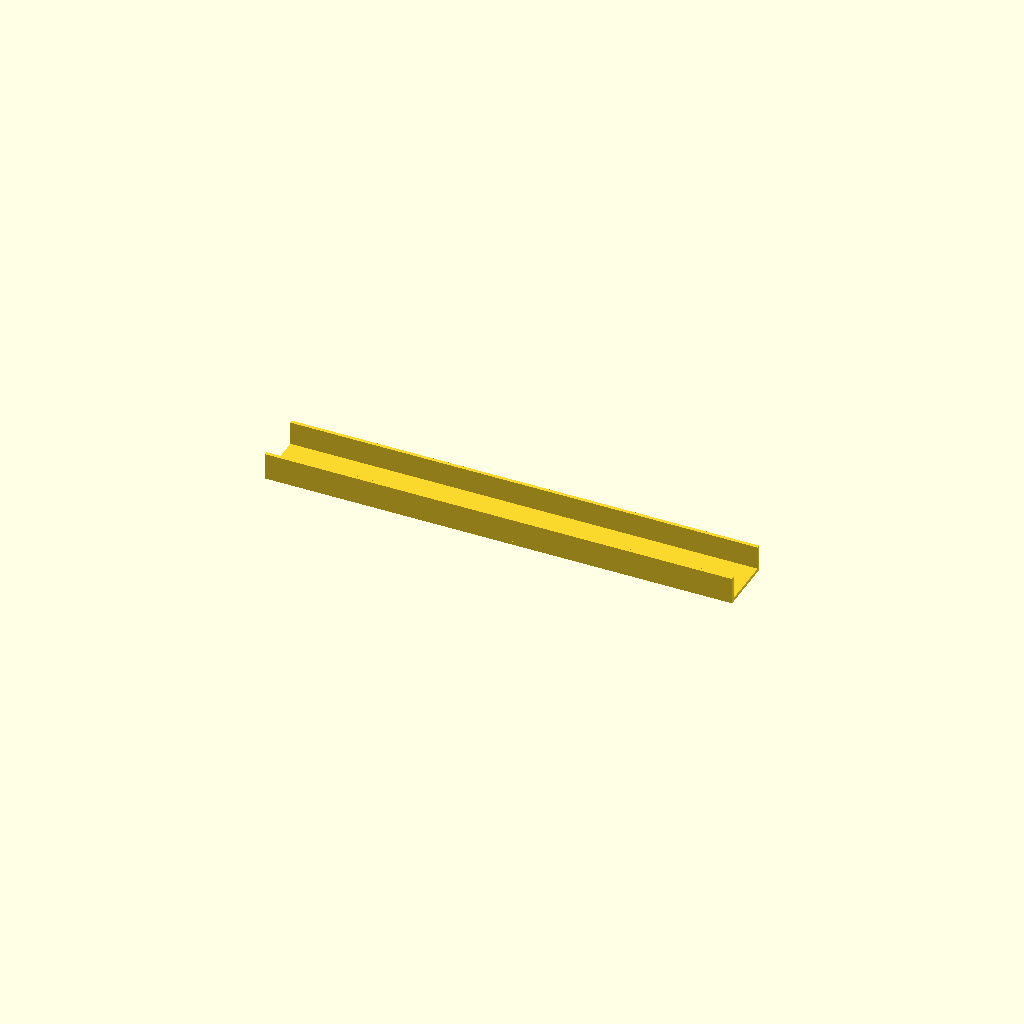
Cell 1: the model at its default parameters.
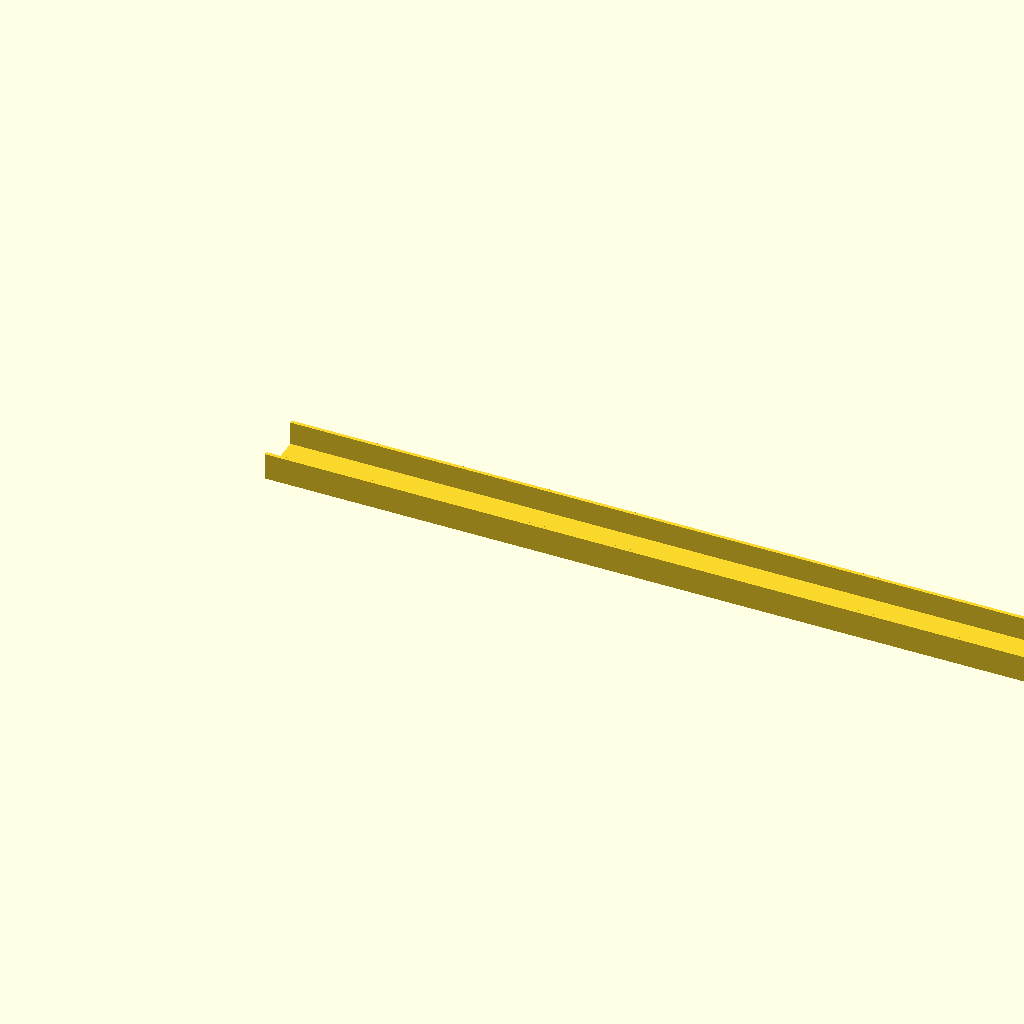
Cell 2: length = 320 (everything else at default).
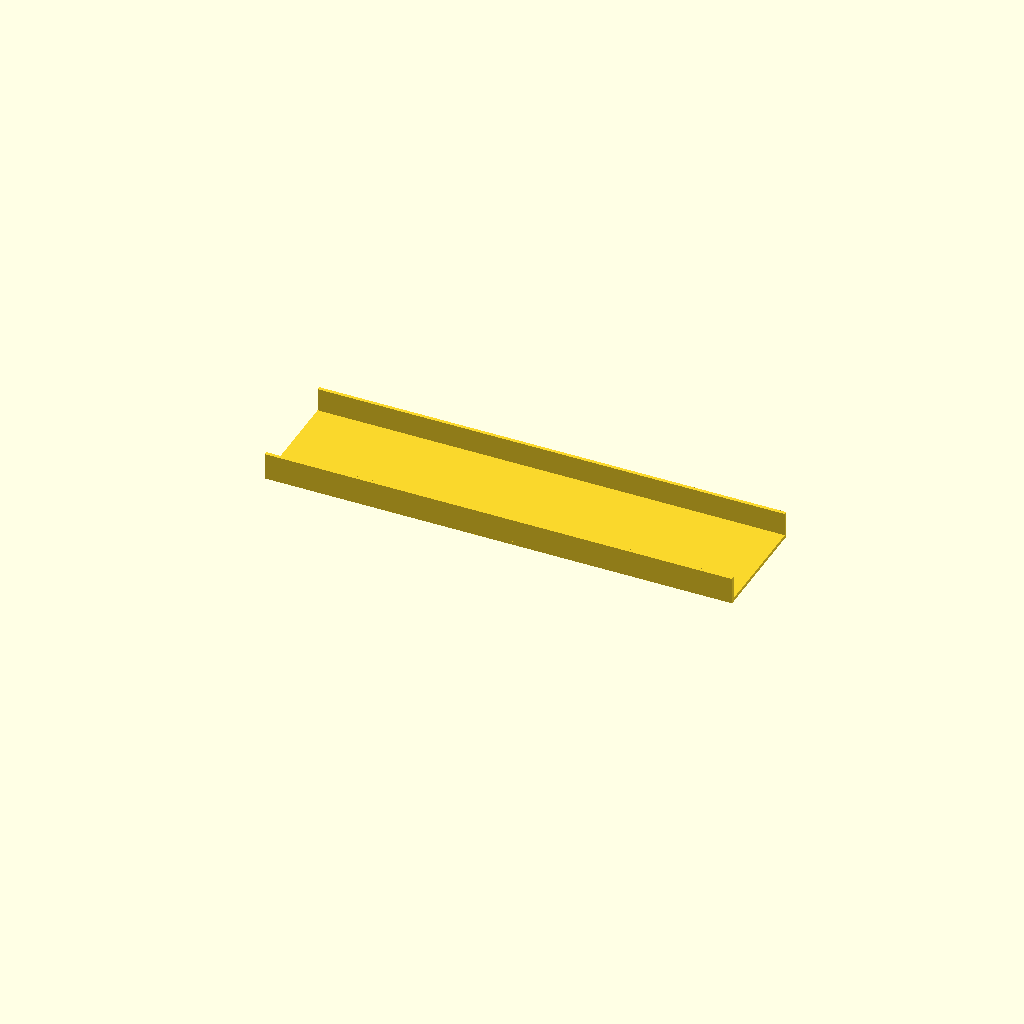
Cell 3: the same model with base_width = 40.
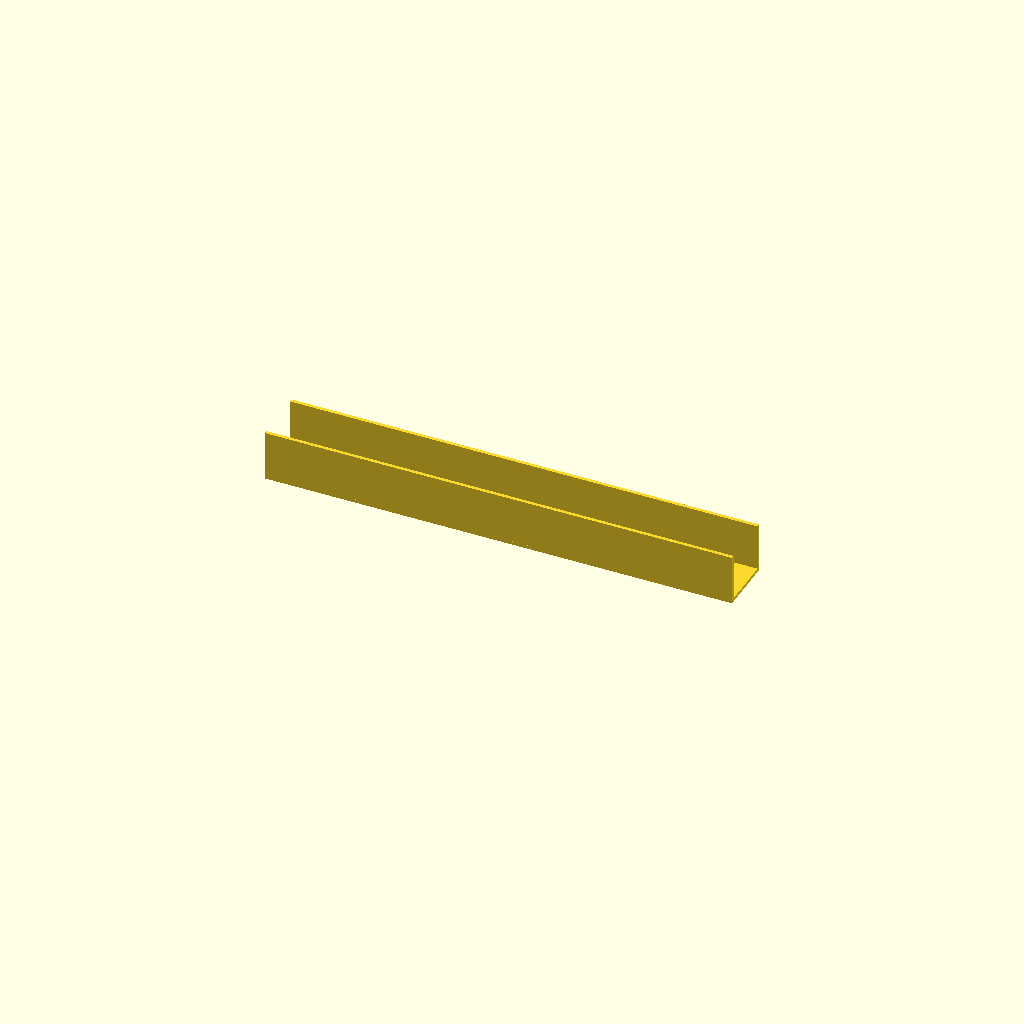
Cell 4: wall_height = 16 (everything else at default).
All cells are drawn from one camera (rotation 55°, 0°, 25°, orthographic, colour scheme Cornfield), so only the parameter changes between them.
OpenSCAD source file .pytest_tmp/test_sync_writes_variables_ver0/artifacts/00cc12e2d041d8cbabd85c4bff24008636c6ef841fba1ca6c216077bf18c0aec.scad:
// ScienceClaw nominal U-channel. All dimensions in millimeters.
// Clamp the first clamp_length along x. No holes or clamp reinforcement.
// Print parameters, layer orientation, material batch, and actual dimensions
// must be recorded separately; this file does not prescribe a qualified process.
length = 160;
clamp_length = 25;
base_width = 20;
wall_height = 8;
thickness = 1.2;
assert(length > clamp_length && clamp_length > 0);
assert(base_width > 2 * thickness && thickness > 0 && wall_height >= 0);
union() {
    cube([length, base_width, thickness]);
    if (wall_height > 0) {
        translate([0, 0, thickness]) cube([length, thickness, wall_height]);
        translate([0, base_width - thickness, thickness]) cube([length, thickness, wall_height]);
    }
}
Parameter table extracted from the source (name, type, default, range or options):
length: number, default 160
clamp_length: number, default 25
base_width: number, default 20
wall_height: number, default 8
thickness: number, default 1.2
